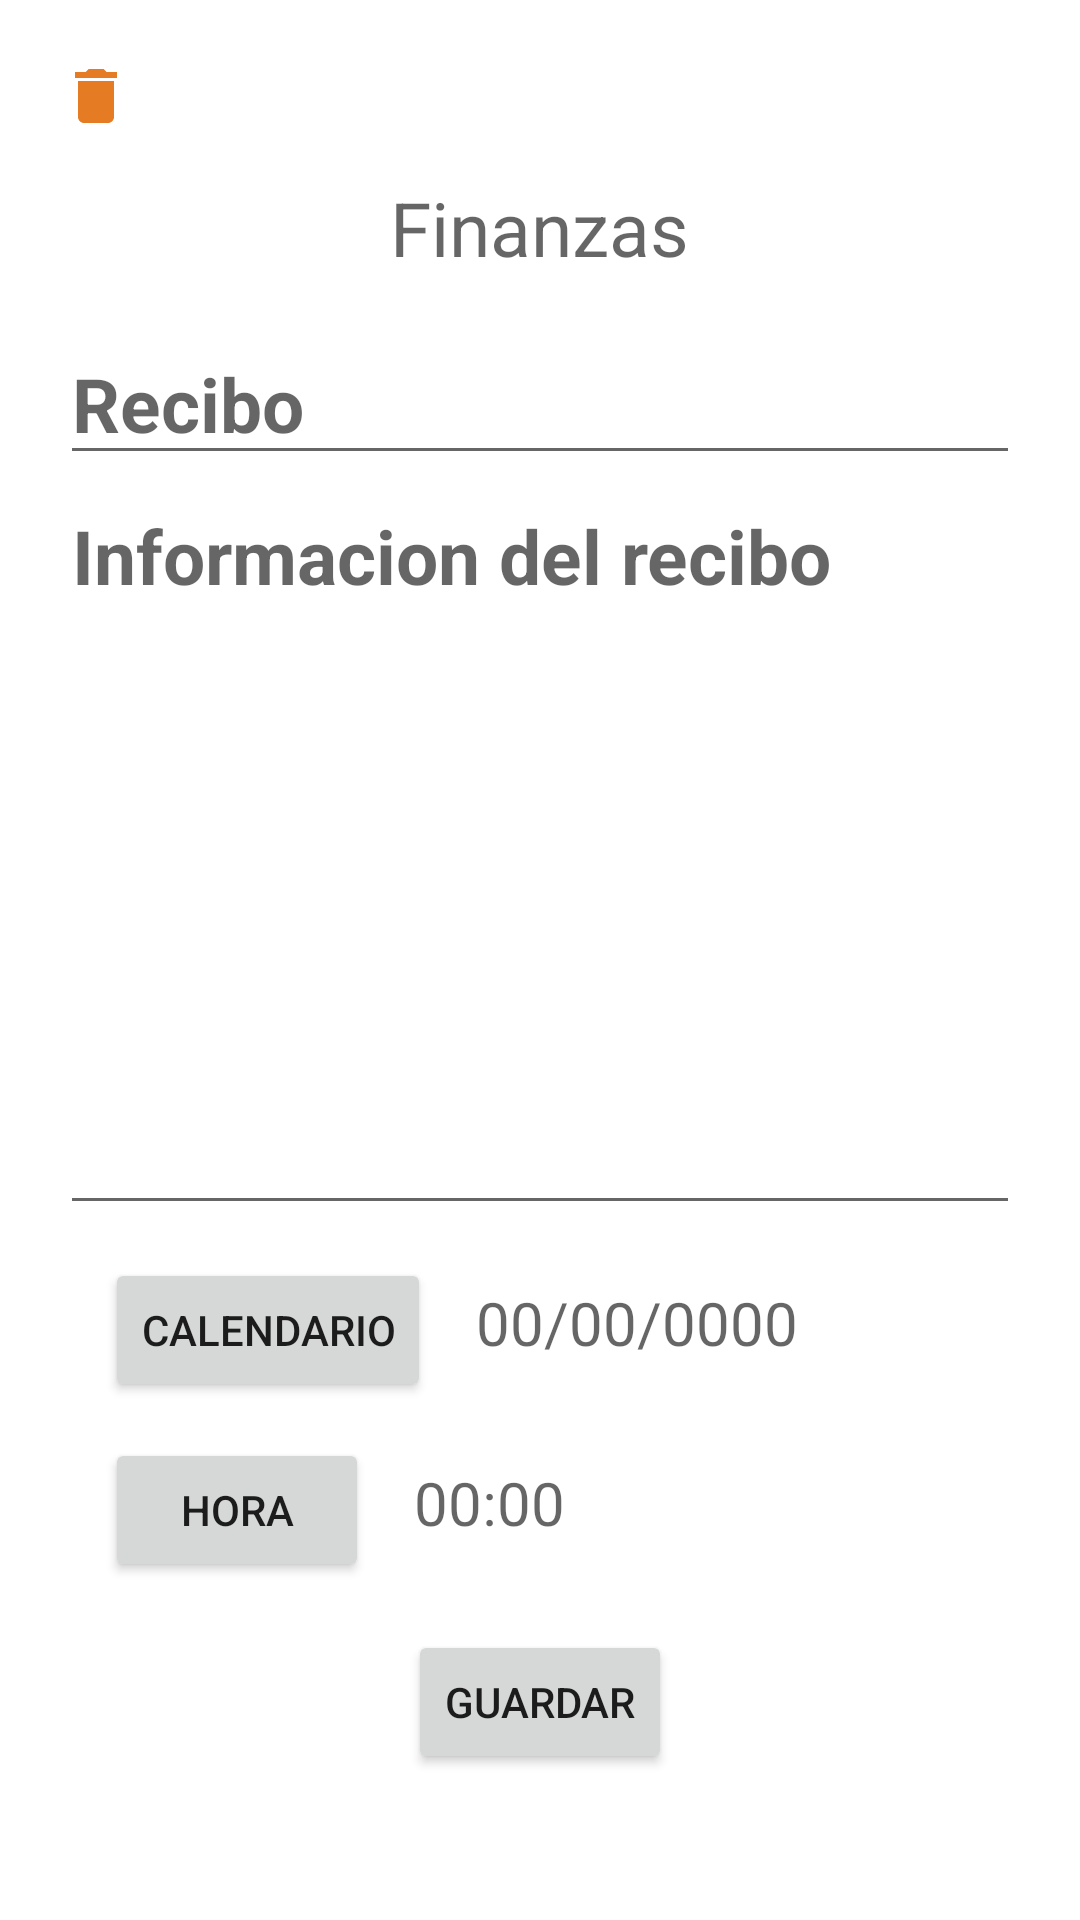

This screen was rendered from an Android layout file. Write that file and the resources it references.
<!-- AndroidManifest.xml: application theme Theme.Planing1 -->
<!-- res/layout/activity_finanzas.xml -->
<?xml version="1.0" encoding="utf-8"?>
<ScrollView xmlns:android="http://schemas.android.com/apk/res/android"
    xmlns:app="http://schemas.android.com/apk/res-auto"
    xmlns:tools="http://schemas.android.com/tools"
    android:layout_width="match_parent"
    android:layout_height="match_parent"
    tools:context=".lista.Finanzas">

    <androidx.appcompat.widget.LinearLayoutCompat
        android:layout_width="match_parent"
        android:layout_height="wrap_content"
        android:orientation="vertical"
        android:padding="20dp">

        <TextView
            android:id="@+id/btnBorrarNotaFinanzas"
            android:drawableStart="@drawable/ic_borrar"
            android:layout_width="wrap_content"
            android:layout_height="wrap_content" />
        <androidx.appcompat.widget.LinearLayoutCompat
            android:layout_width="match_parent"
            android:layout_height="wrap_content"
            android:gravity="center"
            android:padding="15dp">
            <TextView
                android:id="@+id/notaFinanzas"
                android:hint="Finanzas"
                android:textSize="25dp"
                android:textColor="@color/colorCuarto"
                android:layout_gravity="center"
                android:layout_width="wrap_content"
                android:layout_height="wrap_content" />
        </androidx.appcompat.widget.LinearLayoutCompat>

        <EditText
            android:id="@+id/reciboEt"
            android:hint="Recibo"
            android:textSize="25sp"
            android:textStyle="bold"
            android:layout_width="match_parent"
            android:layout_height="wrap_content"
            android:autofillHints="" />
        <EditText
            android:id="@+id/informacionReciboEt"
            android:hint="Informacion del recibo"
            android:textSize="25sp"
            android:minHeight="250dp"
            android:gravity="start"
            android:textStyle="bold"
            android:layout_width="match_parent"
            android:layout_height="wrap_content"
            android:autofillHints="" />

        <androidx.appcompat.widget.LinearLayoutCompat
            android:layout_width="match_parent"
            android:layout_height="wrap_content"
            android:layout_marginTop="10dp"
            android:orientation="horizontal"
            android:padding="1dp"
            android:paddingStart="15dp">

            <Button
                android:id="@+id/btnCalendarioFinanzasXml"
                android:text="@string/btnCalendario"
                app:icon="@drawable/ic_bcalendario"
                android:layout_width="wrap_content"
                android:layout_height="wrap_content"/>

            <TextView
                android:id="@+id/tVfechaFinanzasXml"
                android:hint="@string/fecha"
                android:textSize="20sp"
                android:layout_marginStart="15dp"
                android:layout_width="wrap_content"
                android:layout_height="wrap_content"/>

        </androidx.appcompat.widget.LinearLayoutCompat>
        <androidx.appcompat.widget.LinearLayoutCompat
            android:layout_width="match_parent"
            android:layout_height="wrap_content"
            android:layout_marginTop="10dp"
            android:orientation="horizontal"
            android:padding="1dp"
            android:paddingStart="15dp">

            <Button
                android:id="@+id/btnHoraFinanzasXml"
                android:text="@string/btnHora"
                app:icon="@drawable/ic_hour"
                android:layout_width="wrap_content"
                android:layout_height="wrap_content"/>

            <TextView
                android:id="@+id/tVhoraFinanzasXml"
                android:hint="@string/hora"
                android:textSize="20sp"
                android:layout_marginStart="15dp"
                android:layout_width="wrap_content"
                android:layout_height="wrap_content"/>

        </androidx.appcompat.widget.LinearLayoutCompat>

        <androidx.appcompat.widget.LinearLayoutCompat
            android:layout_width="match_parent"
            android:layout_height="wrap_content"
            android:gravity="center"
            android:paddingStart="15dp"
            android:padding="15dp">
            <Button
                android:id="@+id/btnGuardarFinanzas"
                android:text="@string/btnGuardar"
                app:icon="@drawable/ic_guardar"
                android:layout_width="wrap_content"
                android:layout_height="wrap_content"/>
        </androidx.appcompat.widget.LinearLayoutCompat>

    </androidx.appcompat.widget.LinearLayoutCompat>
</ScrollView>
<!-- resources referenced by this layout -->
<resources>
  <color name="colorCuarto">#F8F1F1</color>
  <!-- drawable ic_bcalendario (drawable) -->
  <vector android:height="24dp" android:tint="@color/colorSecundando"
      android:viewportHeight="24" android:viewportWidth="24"
      android:width="24dp" xmlns:android="http://schemas.android.com/apk/res/android">
      <path android:fillColor="@android:color/white" android:pathData="M19,4h-1V2h-2v2H8V2H6v2H5C3.89,4 3.01,4.9 3.01,6L3,20c0,1.1 0.89,2 2,2h14c1.1,0 2,-0.9 2,-2V6C21,4.9 20.1,4 19,4zM19,20H5V10h14V20zM9,14H7v-2h2V14zM13,14h-2v-2h2V14zM17,14h-2v-2h2V14zM9,18H7v-2h2V18zM13,18h-2v-2h2V18zM17,18h-2v-2h2V18z"/>
  </vector>
  <!-- drawable ic_borrar (drawable) -->
  <vector android:height="24dp" android:tint="@color/colorSecundando"
      android:viewportHeight="24" android:viewportWidth="24"
      android:width="24dp" xmlns:android="http://schemas.android.com/apk/res/android">
      <path android:fillColor="@android:color/white" android:pathData="M6,19c0,1.1 0.9,2 2,2h8c1.1,0 2,-0.9 2,-2V7H6v12zM19,4h-3.5l-1,-1h-5l-1,1H5v2h14V4z"/>
  </vector>
  <!-- drawable ic_hour (drawable) -->
  <vector android:height="24dp" android:tint="#CCCCCC"
      android:viewportHeight="24" android:viewportWidth="24"
      android:width="24dp" xmlns:android="http://schemas.android.com/apk/res/android">
      <path android:fillColor="@android:color/white" android:pathData="M18,22l-0.01,-6L14,12l3.99,-4.01L18,2H6v6l4,4l-4,3.99V22H18zM8,7.5V4h8v3.5l-4,4L8,7.5z"/>
  </vector>
  <string name="btnCalendario">Calendario</string>
  <string name="btnGuardar">Guardar</string>
  
      //menuNotas
  <string name="btnHora">Hora</string>
  <string name="fecha">00/00/0000</string>
  <string name="hora">00:00</string>
  <style name="Theme.Planing1" parent="Theme.MaterialComponents.DayNight.DarkActionBar">
          
          <item name="colorPrimary">@color/colorTercero</item>
          <item name="colorPrimaryVariant">@color/colorTercero</item>
          <item name="colorOnPrimary">@color/colorCuarto</item>
          
          <item name="colorSecondary">@color/colorSecundando</item>
          <item name="colorSecondaryVariant">@color/colorSecundando</item>
          <item name="colorOnSecondary">@color/colorPrimero</item>
          
          <item name="android:statusBarColor">?attr/colorPrimaryVariant</item>
          
      </style>
  <color name="colorSecundando">#E57C23</color>
  <color name="colorTercero">#E8AA42</color>
  <color name="colorPrimero">#025464</color>
</resources>
